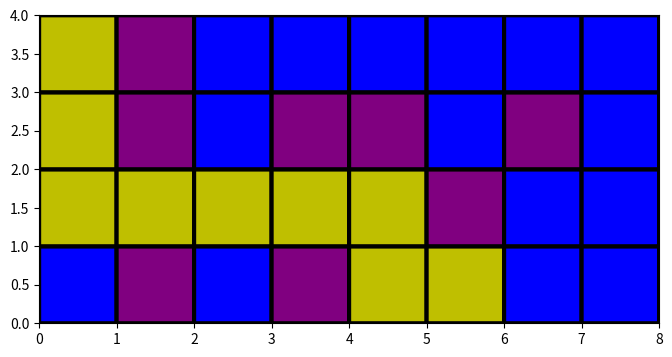

The script that saved this image:
#Origin at bottom left corner

import matplotlib.pyplot as plt
import math
import numpy as np

import matplotlib.pyplot as plt
from matplotlib import colors


##Initialize the maze lists
#if 1, then not possible to move there bc block
#[Front,Right,Back,]
wallList=[[[0,0,1,1],[1,0,1,0],[0,0,1,0],[1,0,1,0],[1,0,1,0],[0,1,1,0],1,[0,1,1,1]],
            [[0,1,0,1],1,[1,1,0,1],1,1,[0,1,0,1],1,[0,1,0,1]],
            [[0,0,0,1],[0,1,1,0],1,[0,0,1,1],[1,0,1,0],[0,0,0,0],[1,0,1,0],[0,1,0,0]],
            [[1,0,0,1],[1,0,0,0],[1,0,1,0],[1,1,0,0],1,[1,1,0,1],1,[1,1,0,1]]]




mazeQuadrant=[[4,2,1,2,2,4,5,3],
            [2,5,3,5,5,2,5,2],
            [1,4,5,4,2,0,2,1],
            [4,1,2,4,5,1,5,3]
            ]

mazeOriginal=[[0,1,0,0,0,0,0,0],
             [0,1,0,1,1,0,1,0],
             [0,0,0,0,0,1,0,0],
             [0,1,0,1,0,0,0,0]]


#maze with loading zone blocked off as potential region for robot path
mazeLZ=[[0,0,0,0,0,0,1,1],
      [0,1,1,1,1,0,1,0],
      [1,1,1,0,0,0,0,0],
      [1,1,0,0,1,1,1,1]]

#maze with loading zones(2) and dropoff locations(3), 2 blocks closest to loading zone entrance (4)
maze2=[[0,0,0,0,0,0,1,3],
      [4,1,3,1,1,0,1,0],
      [2,2,1,0,0,0,0,0],
      [2,2,4,0,1,3,1,3]]
#Maze list that will be changed to visualize path
maze3=[[0,1,0,0,0,0,0,0],
             [0,1,0,1,1,0,1,0],
             [0,0,0,0,0,1,0,0],
             [0,1,0,1,0,0,0,0]]

#loadingZone=[[3,0],[3,1],[2,0],[2,1]]
#dropoffPoint=[[1,2],[0,7],[3,5],[3,7]]


wallrow = np.array([[[0, 1, 1, 1], [1, 1, 1, 0], [1, 1, 0, 1], [1, 0, 1, 1],
                     [1, 1, 1, 1], [1, 1, 1, 1], [1, 1, 1, 1], [1, 1, 1, 1],
                     [0, 1, 1, 0], [1, 1, 0, 0], [1, 0, 0, 1], [0, 0, 1, 1],
                     [1, 0, 1, 0], [0, 1, 0, 1], [1, 0, 1, 0], [0, 1, 0, 1],
                     [1, 0, 1, 0], [0, 1, 0, 1], [1, 0, 1, 0], [0, 1, 0, 1],
                     [0, 0, 1, 0], [0, 1, 0, 0], [1, 0, 0, 0], [0, 0, 0, 1],
                     [1, 0, 1, 0], [0, 1, 0, 1], [1, 0, 1, 0], [0, 1, 0, 1],
                     [0, 0, 1, 1], [0, 1, 1, 0], [1, 1, 0, 0], [1, 0, 0, 1]],

                    [[0, 1, 0, 1], [1, 0, 1, 0], [0, 1, 0, 1], [1, 0, 1, 0],
                     [1, 1, 1, 1], [1, 1, 1, 1], [1, 1, 1, 1], [1, 1, 1, 1],
                     [0, 1, 0, 1], [1, 0, 1, 0], [0, 1, 0, 1], [1, 0, 1, 0],
                     [1, 1, 1, 1], [1, 1, 1, 1], [1, 1, 1, 1], [1, 1, 1, 1],
                     [1, 1, 1, 1], [1, 1, 1, 1], [1, 1, 1, 1], [1, 1, 1, 1],
                     [1, 1, 0, 1], [1, 0, 1, 1], [0, 1, 1, 1], [1, 1, 1, 0],
                     [1, 1, 1, 1], [1, 1, 1, 1], [1, 1, 1, 1], [1, 1, 1, 1],
                     [0, 1, 0, 1], [1, 0, 1, 0], [0, 1, 0, 1], [1, 0, 1, 0]],

                    [[0, 1, 0, 0], [1, 0, 0, 0], [0, 0, 0, 1], [0, 0, 1, 0],
                     [1, 0, 1, 0], [0, 1, 0, 1], [1, 0, 1, 0], [0, 1, 0, 1],
                     [0, 0, 0, 0], [0, 0, 0, 0], [0, 0, 0, 0], [0, 0, 0, 0],
                     [1, 0, 1, 0], [0, 1, 0, 1], [1, 0, 1, 0], [0, 1, 0, 1],
                     [0, 0, 1, 1], [0, 1, 1, 0], [1, 1, 0, 0], [1, 0, 0, 1],
                     [1, 1, 1, 1], [1, 1, 1, 1], [1, 1, 1, 1], [1, 1, 1, 1],
                     [0, 1, 1, 0], [1, 1, 0, 0], [1, 0, 0, 1], [0, 0, 1, 1],
                     [0, 0, 0, 1], [0, 0, 1, 0], [0, 1, 0, 0], [1, 0, 0, 0]],

                    [[1, 1, 0, 1], [1, 0, 1, 1], [0, 1, 1, 1], [1, 1, 1, 0],
                     [1, 1, 1, 1], [1, 1, 1, 1], [1, 1, 1, 1], [0, 1, 0, 0],
                     [1, 1, 0, 1], [1, 0, 1, 1], [0, 1, 1, 1], [1, 1, 1, 0],
                     [1, 1, 1, 1], [1, 1, 1, 1], [1, 1, 1, 1], [1, 1, 1, 1],
                     [1, 1, 0, 0], [1, 0, 0, 1], [0, 0, 1, 1], [0, 1, 1, 0],
                     [1, 0, 1, 0], [0, 1, 0, 1], [1, 0, 1, 0], [0, 1, 0, 1],
                     [1, 0, 0, 0], [0, 0, 0, 1], [0, 0, 1, 0], [0, 1, 0, 0],
                     [1, 0, 0, 1], [0, 0, 1, 1], [0, 1, 1, 0], [1, 1, 0, 0]]])


#locations of blocks just before entering dropff zone
LZRight=(3,5)
LZLeft=(1,7)

class Node():
    """A node class for A* Pathfinding"""

    def __init__(self, parent=None, position=None):
        self.parent = parent
        self.position = position

        self.g = 0
        self.h = 0
        self.f = 0

    def __eq__(self, other):
        return self.position == other.position


def astar(maze, start, end):
    """Returns a list of tuples as a path from the given start to the given end in the given maze"""

    # Create start and end node
    start_node = Node(None, start)
    start_node.g = start_node.h = start_node.f = 0
    end_node = Node(None, end)
    end_node.g = end_node.h = end_node.f = 0

    # Initialize both open and closed list
    open_list = []
    closed_list = []

    # Add the start node
    open_list.append(start_node)

    # Loop until you find the end
    while len(open_list) > 0:

        # Get the current node
        current_node = open_list[0]
        current_index = 0
        for index, item in enumerate(open_list):
            if item.f < current_node.f:
                current_node = item
                current_index = index

        # Pop current off open list, add to closed list
        open_list.pop(current_index)
        closed_list.append(current_node)

        # Found the goal
        if current_node == end_node:
            path = []
            current = current_node
            while current is not None:
                path.append(current.position)
                current = current.parent
            return path[::-1] # Return reversed path

        # Generate children
        children = []
        for new_position in [(0, -1), (0, 1), (-1, 0), (1, 0)]: # Adjacent squares

            # Get node position
            node_position = (current_node.position[0] + new_position[0], current_node.position[1] + new_position[1])

            # Make sure within range
            if node_position[0] > (len(maze) - 1) or node_position[0] < 0 or node_position[1] > (len(maze[len(maze)-1]) -1) or node_position[1] < 0:
                continue

            # Make sure walkable terrain
            if maze[node_position[0]][node_position[1]] != 0:
                continue

            # Create new node
            new_node = Node(current_node, node_position)

            # Append
            children.append(new_node)

        # Loop through children
        for child in children:

            # Child is on the closed list
            for closed_child in closed_list:
                if child == closed_child:
                    continue

            # Create the f, g, and h values
            child.g = current_node.g + 1
            child.h = ((child.position[0] - end_node.position[0]) ** 2) + ((child.position[1] - end_node.position[1]) ** 2)
            child.f = child.g + child.h

            # Child is already in the open list
            for open_node in open_list:
                if child == open_node and child.g > open_node.g:
                    continue

            # Add the child to the open list
            open_list.append(child)

def plotMaze(maze):
    plt.figure(figsize=(8,4))
    cmap = colors.ListedColormap(['Blue','red','purple','green','y'])
    plt.pcolor(maze[::-1],cmap=cmap,edgecolors='k', linewidths=3)
    plt.show()


def convertToList(path):
    pathList=[]
    for point in path:
        pathList.append([point[0],point[1]])
    return pathList

def robotPathtoLZ(start,end):
    #calling a* function that will return a list of coordinates on map for robot path
    path = astar(mazeOriginal, start, end)
    path=list(path)
    #adjusting maze list with robot path for visualization later
    for point in path:
        maze3[point[0]][point[1]]=2
#plotting maze with path visualzed from start to end point
    plotMaze(maze3)
    return convertToList(path)
#function to path plan to dropoff point
def robotPathtoB(start,end):
    #calling a* function that will return a list of coordinates on map for robot path
    path = astar(mazeOriginal, start, end)
    path=list(path)
    #adjusting maze list with robot path for visualization later
    for point in path:
        maze3[point[0]][point[1]]=2
#plotting maze with path visualzed from start to end point
    plotMaze(maze3)

    return convertToList(path)


#example starting coordinates
#start1=(2,7) #given from localization backend
start1=(0,0)
LZend=LZRight#can be this or LZRight depending on what we decided
#example path starting coordinates
#start2=(2,3)
#dropoff=(1,2)
#Call robotPathtoLZ function to get path to blocks LZ. This is using a map with LZ blocks not a part of path solution space so it doesn't travel in LZ and move block to hard to reach location

pathtoLZ=(robotPathtoLZ(start1,LZend))
print(pathtoLZ)


quadrantList=[]
for l in range(0,len(pathtoLZ)):
    quadrantList.append([pathtoLZ[l],mazeQuadrant[pathtoLZ[l][0]][pathtoLZ[l][1]]])

#print(quadrantList)

#Converting path list of vectors corresponding to wasd
def convertToMotion(path):
    yslope=[]
    xslope=[]
    steps=[]
    for i in range(1,len(path)):
        dx=path[i][0]-path[i-1][0]
        dy=path[i][1]-path[i-1][1]
        yslope.append(dy)
        xslope.append(dx)
        if dy == 0 and dx != 0:
            if dx == -1:
                steps.append('Down')
            elif dx == 1:
                steps.append('Up')

        elif dx == 0 and dy!=0:
            if dy == -1:
                steps.append('Right')
            elif dy == 1:
                steps.append('Left')
    motion=[]
    count=0

    for j in range(1,len(steps)):
        if steps[j] == steps[j-1]:
            motion.append('fwd')
            #if steps[j] == steps[j+1]:
            #continue
            #motion.append('fwd')
        elif steps[j] == 'down' and steps[j-1] == 'left':
            motion.append('turn left')
        elif steps[j] == 'down' and steps[j-1] == 'right':
            motion.append('turn right')
        elif steps[j] == 'up' and steps[j-1] == 'left':
            motion.append('turn right')
        elif steps[j] == 'up' and steps[j-1] == 'right':
            motion.append('turn left')

        elif steps[j] == 'left' and steps[j-1] == 'down':
            motion.append('turn right')
        elif steps[j] == 'right' and steps[j-1] == 'down':
            motion.append('turn left')
        elif steps[j] == 'right' and steps[j-1] == 'up':
            motion.append('turn right')
        elif steps[j] == 'left' and steps[j-1] == 'up':
            motion.append('turn left')

    return steps

#    print(motion)

#Know initial coordinate from localization and know our final destination; path is returned
#if two or more motion steps are the same, continue moving forward until state change

path_list = convertToMotion(pathtoLZ)
print (path_list)

def determine_orientation (coordinate_index):


    direction_value = coordinate_index[1]

    switcher = {
            0: 1,
            1: 2,
            2: 3,
            3: 4,
            4: 1,
            5: 2,
            6: 3,
            7: 4,
            8: 1,
            9: 2,
            10: 3,
            11: 4,
            12: 1,
            13: 2,
            14: 3,
            15: 4,
            16: 1,
            17: 2,
            18: 3,
            19: 4,
            20: 1,
            21: 2,
            22: 3,
            23: 4,
            24: 1,
            25: 2,
            26: 3,
            27: 4,
            28: 1,
            29: 2,
            30: 3,
            31: 4,
            }
    return switcher.get(direction_value, None)

def modified_heading (inputheading):
    convertedHeading = 1
    if inputheading == 'Right':
        convertedHeading = 2
    if inputheading == 'Down':
        convertedHeading = 3
    if inputheading == 'Left':
        convertedHeading = 4

    return convertedHeading

def quadrantChange(previous_location, next_location, USSensorReading, wallrow, path_list, pathtoLZ):
    count = 0
    heading = modified_heading(path_list[0])
    motion = ''
    US_Sensor_next_location = wallrow [next_location[0]][(next_location[1])*4+(heading-1)]
    for i in range (0, len(USSensorReading)):
        if US_Sensor_next_location[i] == USSensorReading [i]:
            count+=1
    if count == 4:
        pathtoLZ.remove(previous_location)
        motion = 'B'
        previous_location = next_location
        next_location = pathtoLZ [1]
        path_list.remove(path_list[0])
        count = 0
    else:
        motion = 'W'
    print (previous_location)
    print (next_location)
    print (pathtoLZ)
    print (motion)
    print (path_list)
    return (previous_location, next_location, pathtoLZ, path_list, motion)


def robotMotion(nextHeading, currentLocation, wallrow, USSensorReading):

    convertedHeading = 1
    if nextHeading == 'Right':
        convertedHeading = 2
    if nextHeading == 'Down':
        convertedHeading = 3
    if nextHeading == 'Left':
        convertedHeading = 4

    motion = 'W'

    currentHeading=0
    count = 0
    USList=[]
    for i in range (currentLocation[1]*4,(currentLocation[1])*4+4):
        for j in range(0,4):
            if wallrow[currentLocation[0]][i][j] == USSensorReading[j]:
                count+=1
        if count == 4:
            USList.append(currentLocation[0])
            USList.append(i)
        count = 0
    currentHeading = determine_orientation(USList)
    print (currentHeading)

    #Make a do while loop in Arduino to keep turning until wall sensor readings match the global direction value for the same quadrant
    change = currentHeading - convertedHeading
    if change == -1 or change == 3: #Right by 90 deg
        motion = 'D'
    if change == -2 or change == 2: #Right by 180 deg
        motion = 'D'
    if change == -3 or change == 1: #Left by 90 deg
        motion = 'A'

    print (motion)
    return motion

USSensorReading1 = [0, 1, 0, 1]
previous_or_initialLocation = [1, 0]
upcominglocation = [2,0]

robotMotion('Left',[2,0],wallrow,[0,0,0,1])
#print (path_list)
quadrantChange (previous_or_initialLocation, upcominglocation, USSensorReading1, wallrow, path_list, pathtoLZ)
